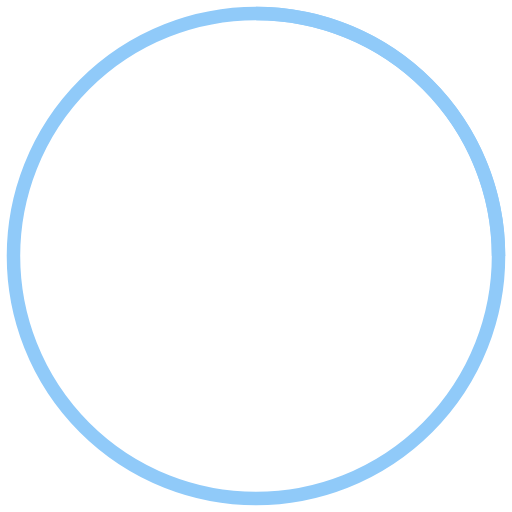
t = 0.00 s
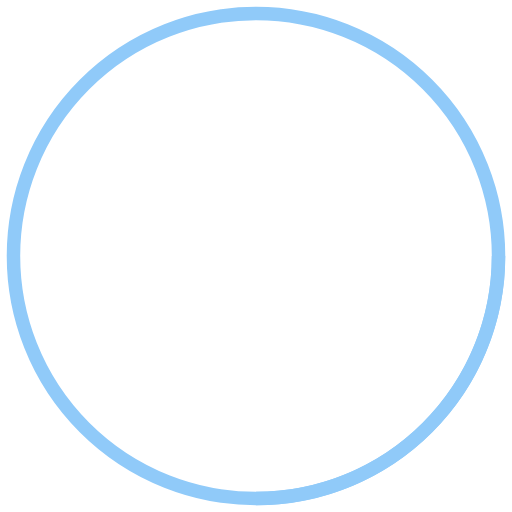
t = 0.25 s
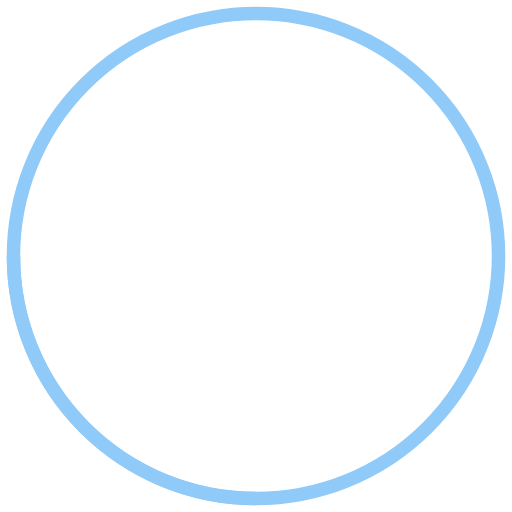
t = 0.50 s
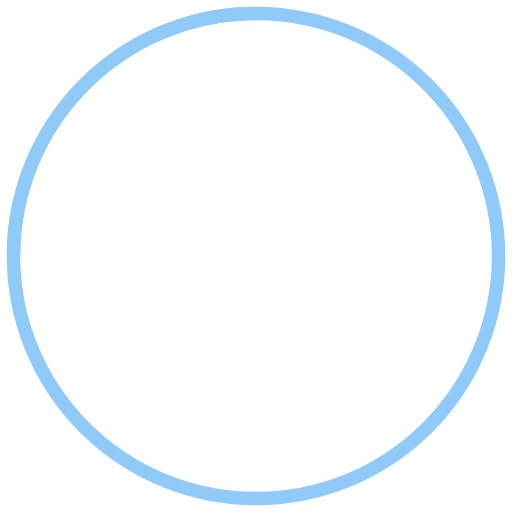
t = 0.75 s

The animated SVG that drew these frames (rendered in a browser with its animation timeline set to each time). Animation: 1 SMIL element (animateTransform=1); one cycle of 1.00 s, repeats indefinitely.

<svg viewBox="0 0 38 38" xmlns="http://www.w3.org/2000/svg" stroke="#90CAF9">
  <g fill="none" fillRule="evenodd">
    <g transform="translate(1 1)" strokeWidth="2">
      <circle strokeOpacity=".5" cx="18" cy="18" r="18" />
      <path d="M36 18c0-9.94-8.06-18-18-18">
        <animateTransform attributeName="transform" type="rotate" from="0 18 18" to="360 18 18" dur="1s" repeatCount="indefinite" />
      </path>
    </g>
  </g>
</svg>
